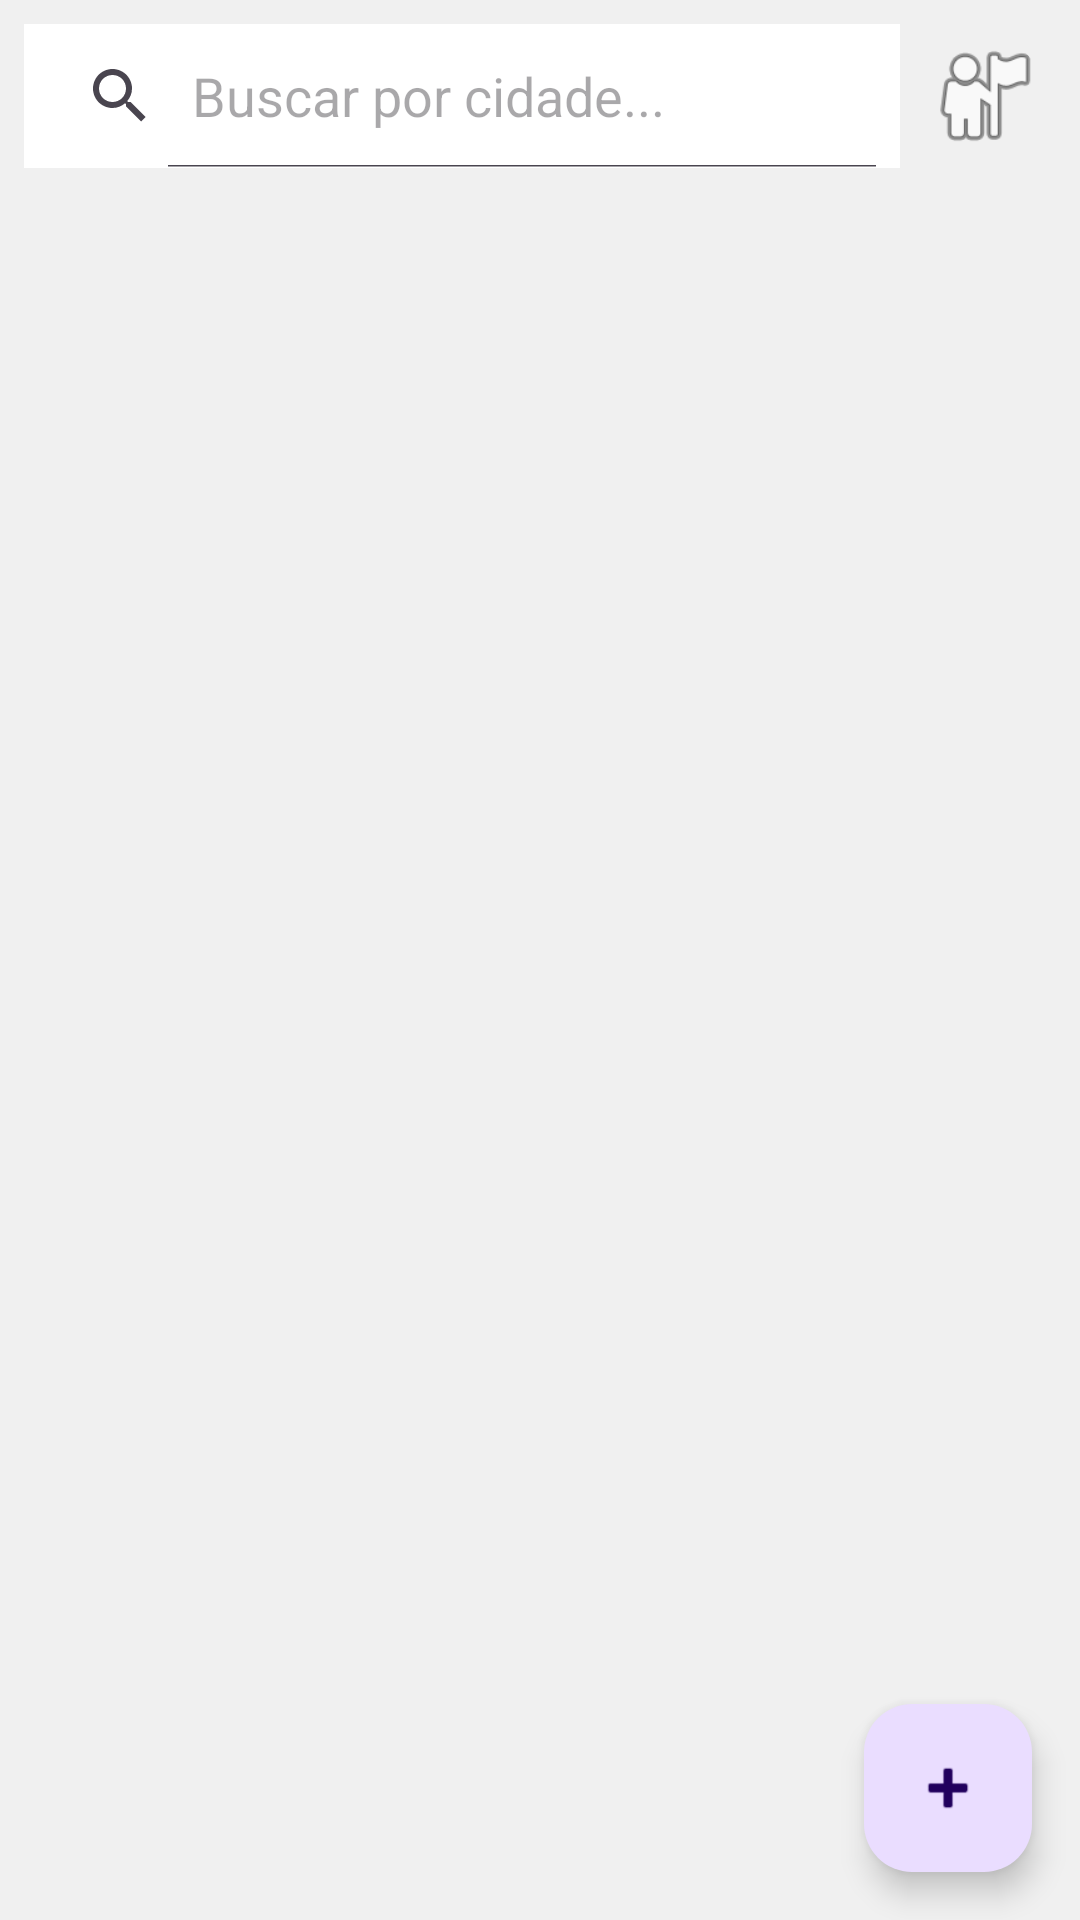

Here is an Android app screen rendered from its layout file. Give the layout XML and the strings, colors and styles it references.
<!-- AndroidManifest.xml: application theme Theme.RedeSocialCauan -->
<!-- res/layout/activity_home.xml -->
<?xml version="1.0" encoding="utf-8"?>
<androidx.constraintlayout.widget.ConstraintLayout xmlns:android="http://schemas.android.com/apk/res/android"
    xmlns:app="http://schemas.android.com/apk/res-auto"
    android:layout_width="match_parent"
    android:layout_height="match_parent"
    android:background="#F0F0F0">

    <SearchView
        android:id="@+id/searchView"
        android:layout_width="0dp"
        android:layout_height="wrap_content"
        android:layout_margin="8dp"
        android:background="@android:color/white"
        android:queryHint="Buscar por cidade..."
        android:iconifiedByDefault="false"
        app:layout_constraintTop_toTopOf="parent"
        app:layout_constraintStart_toStartOf="parent"
        app:layout_constraintEnd_toStartOf="@id/btnPerfil" />

    <com.google.android.material.imageview.ShapeableImageView
        android:id="@+id/btnPerfil"
        android:layout_width="40dp"
        android:layout_height="40dp"
        android:layout_marginEnd="12dp"
        android:src="@android:drawable/ic_menu_myplaces"
        android:scaleType="centerCrop"
        android:clickable="true"
        android:focusable="true"
        android:background="?attr/selectableItemBackgroundBorderless"
        app:shapeAppearanceOverlay="@style/CircularImage"
        app:layout_constraintTop_toTopOf="@id/searchView"
        app:layout_constraintBottom_toBottomOf="@id/searchView"
        app:layout_constraintEnd_toEndOf="parent" />

    <androidx.recyclerview.widget.RecyclerView
        android:id="@+id/recyclerView"
        android:layout_width="0dp"
        android:layout_height="0dp"
        android:layout_marginTop="8dp"
        app:layout_constraintTop_toBottomOf="@id/searchView"
        app:layout_constraintBottom_toBottomOf="parent"
        app:layout_constraintStart_toStartOf="parent"
        app:layout_constraintEnd_toEndOf="parent" />

    <com.google.android.material.floatingactionbutton.FloatingActionButton
        android:id="@+id/btnNovoPost"
        android:layout_width="wrap_content"
        android:layout_height="wrap_content"
        android:layout_margin="16dp"
        android:src="@android:drawable/ic_input_add"
        app:layout_constraintBottom_toBottomOf="parent"
        app:layout_constraintEnd_toEndOf="parent" />

</androidx.constraintlayout.widget.ConstraintLayout>
<!-- resources referenced by this layout -->
<resources>
  <style name="CircularImage">
          <item name="cornerFamily">rounded</item>
          <item name="cornerSize">50%</item>
      </style>
  <style name="Theme.RedeSocialCauan" parent="Base.Theme.RedeSocialCauan" />
  <style name="Base.Theme.RedeSocialCauan" parent="Theme.Material3.DayNight.NoActionBar">
          
          
      </style>
</resources>
